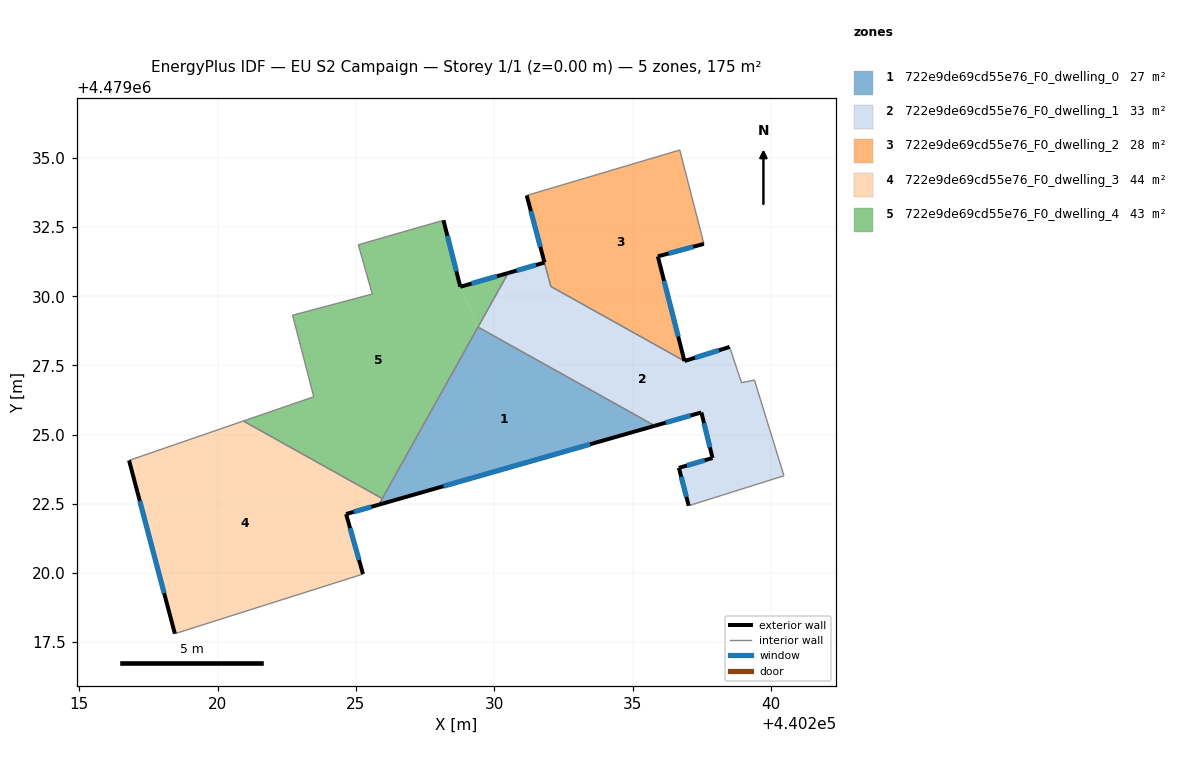
=== STOREY PLAN SPEC (per zone: floor XY polygon, exterior-wall plan segments, windows/doors) ===
zone 1: 722e9de69cd55e76_F0_dwelling_0  (26.9 m²)
  floor: (440235.80, 4479025.32) (440229.41, 4479028.89) (440225.83, 4479022.47)
  exterior wall: (440235.80, 4479025.32) – (440225.83, 4479022.47)  [10.4 m]
    window: (440233.47, 4479024.65) – (440228.17, 4479023.14)  [8.8 m²]
  interior walls: 3
zone 2: 722e9de69cd55e76_F0_dwelling_1  (32.9 m²)
  floor: (440240.47, 4479023.51) (440239.40, 4479026.97) (440238.94, 4479026.88) (440238.51, 4479028.17) (440236.88, 4479027.66) (440232.05, 4479030.36) (440231.82, 4479031.22) (440230.51, 4479030.84) (440229.41, 4479028.89) (440235.80, 4479025.32) (440237.49, 4479025.80) (440237.89, 4479024.16) (440236.67, 4479023.80) (440237.03, 4479022.43)
  exterior wall: (440230.51, 4479030.84) – (440231.82, 4479031.22)  [1.4 m]
    window: (440230.81, 4479030.93) – (440231.51, 4479031.13)  [1.2 m²]
  exterior wall: (440236.88, 4479027.66) – (440238.51, 4479028.17)  [1.7 m]
    window: (440237.26, 4479027.78) – (440238.13, 4479028.05)  [1.4 m²]
  exterior wall: (440237.03, 4479022.43) – (440236.67, 4479023.80)  [1.4 m]
    window: (440236.95, 4479022.75) – (440236.76, 4479023.48)  [1.2 m²]
  exterior wall: (440236.67, 4479023.80) – (440237.89, 4479024.16)  [1.3 m]
    window: (440236.96, 4479023.88) – (440237.61, 4479024.07)  [1.1 m²]
  exterior wall: (440237.89, 4479024.16) – (440237.49, 4479025.80)  [1.7 m]
    window: (440237.80, 4479024.54) – (440237.58, 4479025.42)  [1.4 m²]
  exterior wall: (440237.49, 4479025.80) – (440235.80, 4479025.32)  [1.8 m]
    window: (440237.09, 4479025.69) – (440236.20, 4479025.43)  [1.5 m²]
  interior walls: 8
zone 3: 722e9de69cd55e76_F0_dwelling_2  (27.7 m²)
  floor: (440236.88, 4479027.66) (440235.91, 4479031.44) (440237.58, 4479031.89) (440236.71, 4479035.29) (440231.17, 4479033.64) (440232.05, 4479030.36)
  exterior wall: (440231.82, 4479031.22) – (440231.17, 4479033.64)  [2.5 m]
    window: (440231.67, 4479031.79) – (440231.33, 4479033.08)  [2.1 m²]
  exterior wall: (440237.58, 4479031.89) – (440235.91, 4479031.44)  [1.7 m]
    window: (440237.19, 4479031.79) – (440236.30, 4479031.55)  [1.5 m²]
  exterior wall: (440235.91, 4479031.44) – (440236.88, 4479027.66)  [3.9 m]
    window: (440236.14, 4479030.56) – (440236.65, 4479028.55)  [3.3 m²]
  interior walls: 4
zone 4: 722e9de69cd55e76_F0_dwelling_3  (43.9 m²)
  floor: (440225.26, 4479019.96) (440224.65, 4479022.13) (440225.83, 4479022.47) (440225.95, 4479022.69) (440220.93, 4479025.49) (440216.80, 4479024.07) (440218.46, 4479017.80)
  exterior wall: (440225.83, 4479022.47) – (440224.65, 4479022.13)  [1.2 m]
    window: (440225.55, 4479022.39) – (440224.92, 4479022.21)  [1.0 m²]
  exterior wall: (440224.65, 4479022.13) – (440225.26, 4479019.96)  [2.3 m]
    window: (440224.79, 4479021.62) – (440225.11, 4479020.47)  [1.9 m²]
  exterior wall: (440218.46, 4479017.80) – (440216.80, 4479024.07)  [6.5 m]
    window: (440218.07, 4479019.27) – (440217.19, 4479022.60)  [5.5 m²]
  interior walls: 4
zone 5: 722e9de69cd55e76_F0_dwelling_4  (43.4 m²)
  floor: (440225.95, 4479022.69) (440229.41, 4479028.89) (440228.77, 4479030.34) (440228.17, 4479032.75) (440225.87, 4479032.09) (440225.09, 4479031.86) (440225.59, 4479030.08) (440222.71, 4479029.32) (440223.48, 4479026.37) (440220.93, 4479025.49)
  floor: (440229.41, 4479028.89) (440230.51, 4479030.84) (440228.77, 4479030.34)
  exterior wall: (440228.17, 4479032.75) – (440228.77, 4479030.34)  [2.5 m]
    window: (440228.31, 4479032.18) – (440228.63, 4479030.91)  [2.1 m²]
  exterior wall: (440228.77, 4479030.34) – (440230.51, 4479030.84)  [1.8 m]
    window: (440229.18, 4479030.46) – (440230.10, 4479030.73)  [1.5 m²]
  interior walls: 9

=== DERIVED (storey summary) ===
Building: EU S2 Campaign
Storey: 1 of 1  (floor level z = 0.00 m)
Storey gross floor area: 174.8 m²
Zones on this storey: 5
  - 722e9de69cd55e76_F0_dwelling_0: floor 26.9 m²; exterior wall 10.4 m (31.1 m²); 1 window(s) 8.8 m²; WWR 28.3%
  - 722e9de69cd55e76_F0_dwelling_1: floor 32.9 m²; exterior wall 9.2 m (27.6 m²); 6 window(s) 7.8 m²; WWR 28.3%
  - 722e9de69cd55e76_F0_dwelling_2: floor 27.7 m²; exterior wall 8.1 m (24.4 m²); 3 window(s) 6.9 m²; WWR 28.3%
  - 722e9de69cd55e76_F0_dwelling_3: floor 43.9 m²; exterior wall 10.0 m (29.9 m²); 3 window(s) 8.4 m²; WWR 28.3%
  - 722e9de69cd55e76_F0_dwelling_4: floor 43.4 m²; exterior wall 4.3 m (12.8 m²); 2 window(s) 3.6 m²; WWR 28.3%
Zone adjacency (shared interzone walls):
  - 722e9de69cd55e76_F0_dwelling_0 ↔ 722e9de69cd55e76_F0_dwelling_1
  - 722e9de69cd55e76_F0_dwelling_0 ↔ 722e9de69cd55e76_F0_dwelling_3
  - 722e9de69cd55e76_F0_dwelling_0 ↔ 722e9de69cd55e76_F0_dwelling_4
  - 722e9de69cd55e76_F0_dwelling_1 ↔ 722e9de69cd55e76_F0_dwelling_2
  - 722e9de69cd55e76_F0_dwelling_1 ↔ 722e9de69cd55e76_F0_dwelling_4
  - 722e9de69cd55e76_F0_dwelling_3 ↔ 722e9de69cd55e76_F0_dwelling_4